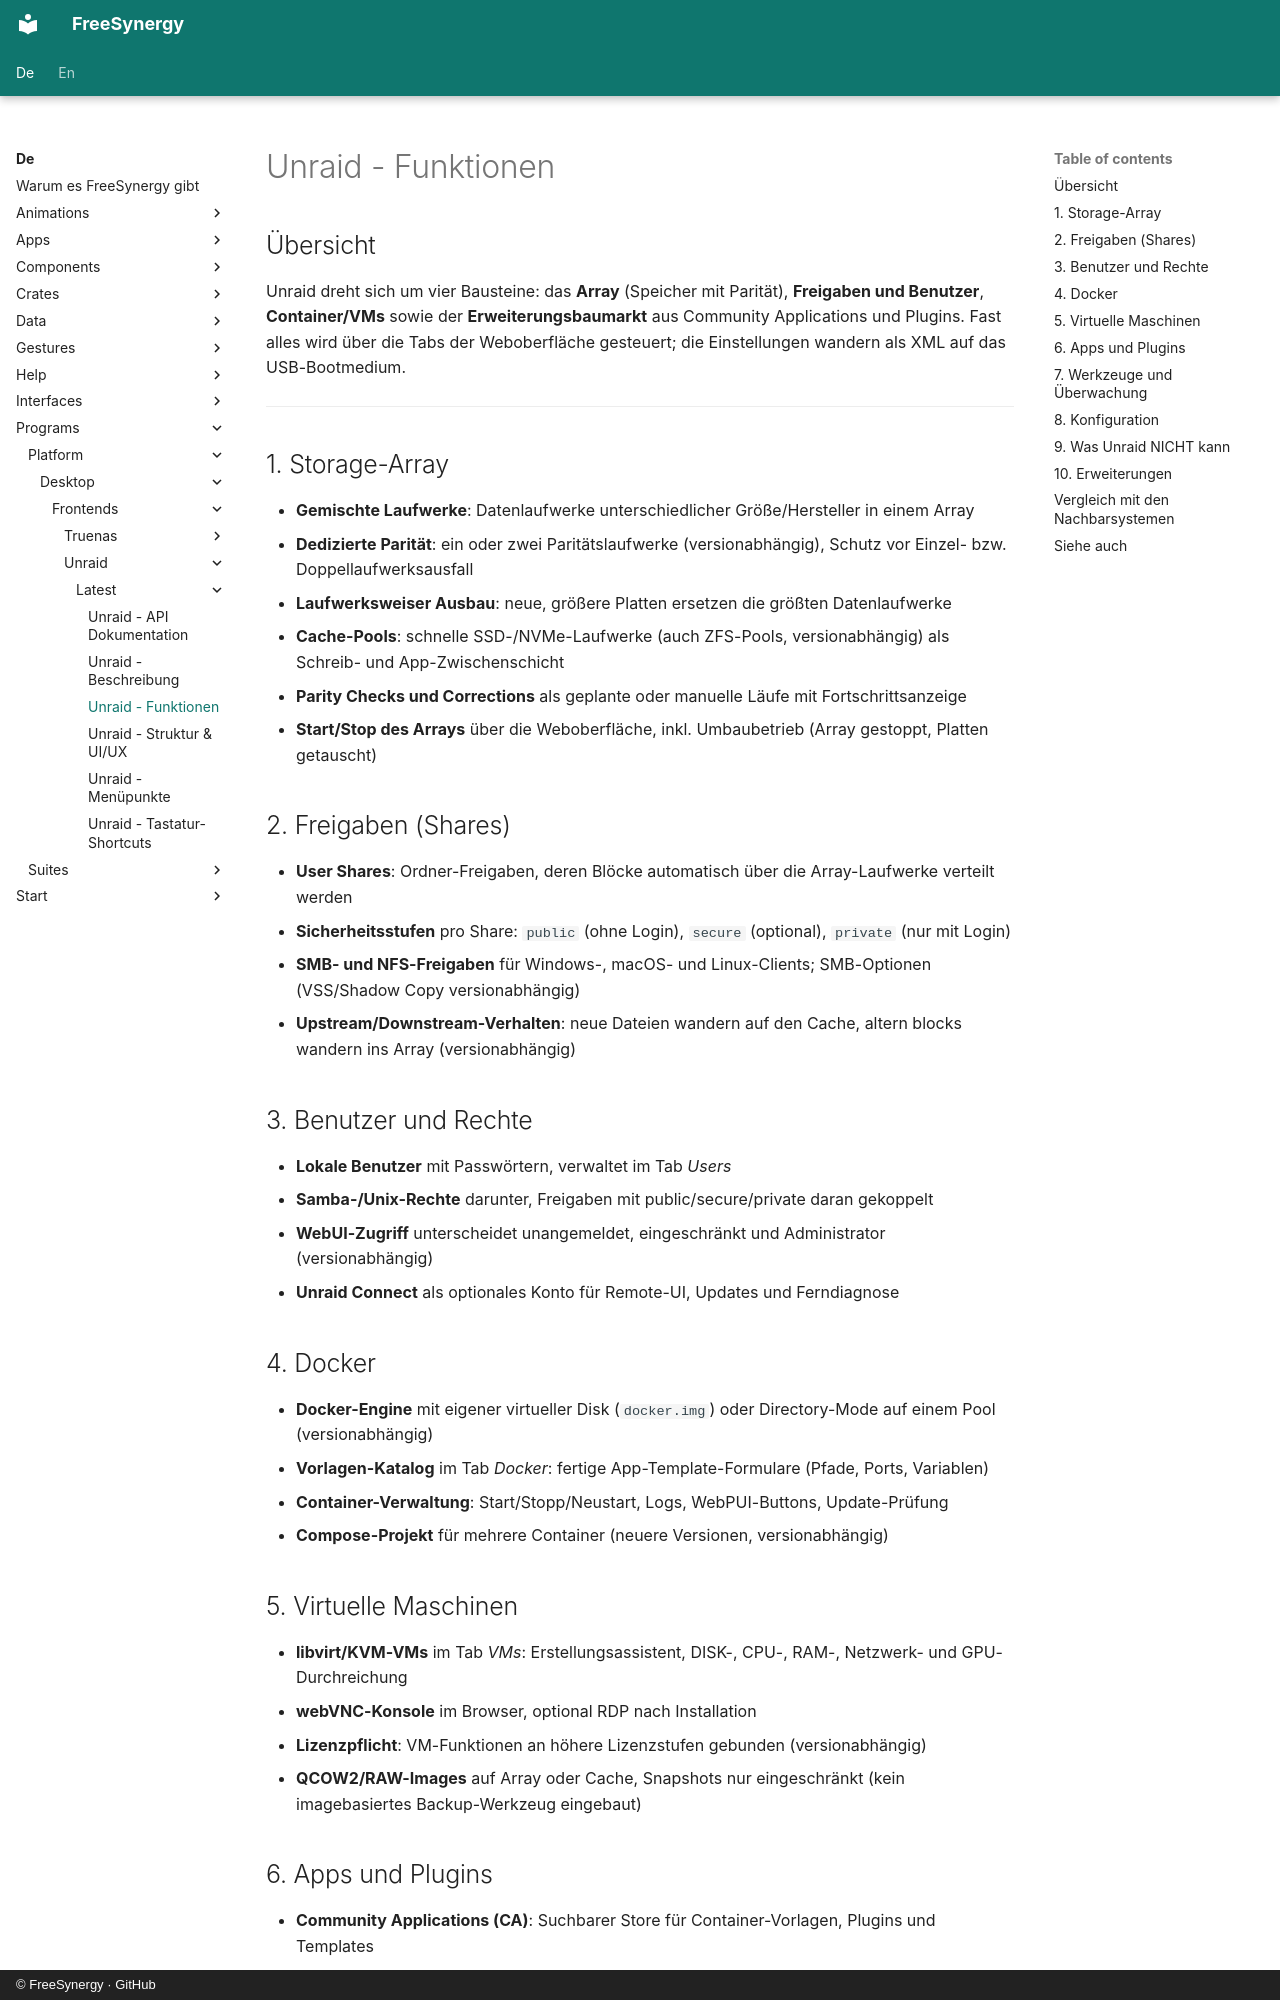

repository: FreeSynergy/fs-documentation · page: de/programs/platform/desktop/frontends/unraid/latest/features/index.html · generator: mkdocs · copyright: © FreeSynergy · GitHub

# Unraid - Funktionen

## Übersicht

Unraid dreht sich um vier Bausteine: das **Array** (Speicher mit Parität), **Freigaben und Benutzer**, **Container/VMs** sowie der **Erweiterungsbaumarkt** aus Community Applications und Plugins. Fast alles wird über die Tabs der Weboberfläche gesteuert; die Einstellungen wandern als XML auf das USB-Bootmedium.

---

## 1. Storage-Array

- **Gemischte Laufwerke**: Datenlaufwerke unterschiedlicher Größe/Hersteller in einem Array
- **Dedizierte Parität**: ein oder zwei Paritätslaufwerke (versionabhängig), Schutz vor Einzel- bzw. Doppellaufwerksausfall
- **Laufwerksweiser Ausbau**: neue, größere Platten ersetzen die größten Datenlaufwerke
- **Cache-Pools**: schnelle SSD-/NVMe-Laufwerke (auch ZFS-Pools, versionabhängig) als Schreib- und App-Zwischenschicht
- **Parity Checks und Corrections** als geplante oder manuelle Läufe mit Fortschrittsanzeige
- **Start/Stop des Arrays** über die Weboberfläche, inkl. Umbaubetrieb (Array gestoppt, Platten getauscht)

## 2. Freigaben (Shares)

- **User Shares**: Ordner-Freigaben, deren Blöcke automatisch über die Array-Laufwerke verteilt werden
- **Sicherheitsstufen** pro Share: `public` (ohne Login), `secure` (optional), `private` (nur mit Login)
- **SMB- und NFS-Freigaben** für Windows-, macOS- und Linux-Clients; SMB-Optionen (VSS/Shadow Copy versionabhängig)
- **Upstream/Downstream-Verhalten**: neue Dateien wandern auf den Cache, altern blocks wandern ins Array (versionabhängig)

## 3. Benutzer und Rechte

- **Lokale Benutzer** mit Passwörtern, verwaltet im Tab *Users*
- **Samba-/Unix-Rechte** darunter, Freigaben mit public/secure/private daran gekoppelt
- **WebUI-Zugriff** unterscheidet unangemeldet, eingeschränkt und Administrator (versionabhängig)
- **Unraid Connect** als optionales Konto für Remote-UI, Updates und Ferndiagnose

## 4. Docker

- **Docker-Engine** mit eigener virtueller Disk (`docker.img`) oder Directory-Mode auf einem Pool (versionabhängig)
- **Vorlagen-Katalog** im Tab *Docker*: fertige App-Template-Formulare (Pfade, Ports, Variablen)
- **Container-Verwaltung**: Start/Stopp/Neustart, Logs, WebPUI-Buttons, Update-Prüfung
- **Compose-Projekt** für mehrere Container (neuere Versionen, versionabhängig)

## 5. Virtuelle Maschinen

- **libvirt/KVM-VMs** im Tab *VMs*: Erstellungsassistent, DISK-, CPU-, RAM-, Netzwerk- und GPU-Durchreichung
- **webVNC-Konsole** im Browser, optional RDP nach Installation
- **Lizenzpflicht**: VM-Funktionen an höhere Lizenzstufen gebunden (versionabhängig)
- **QCOW2/RAW-Images** auf Array oder Cache, Snapshots nur eingeschränkt (kein imagebasiertes Backup-Werkzeug eingebaut)
